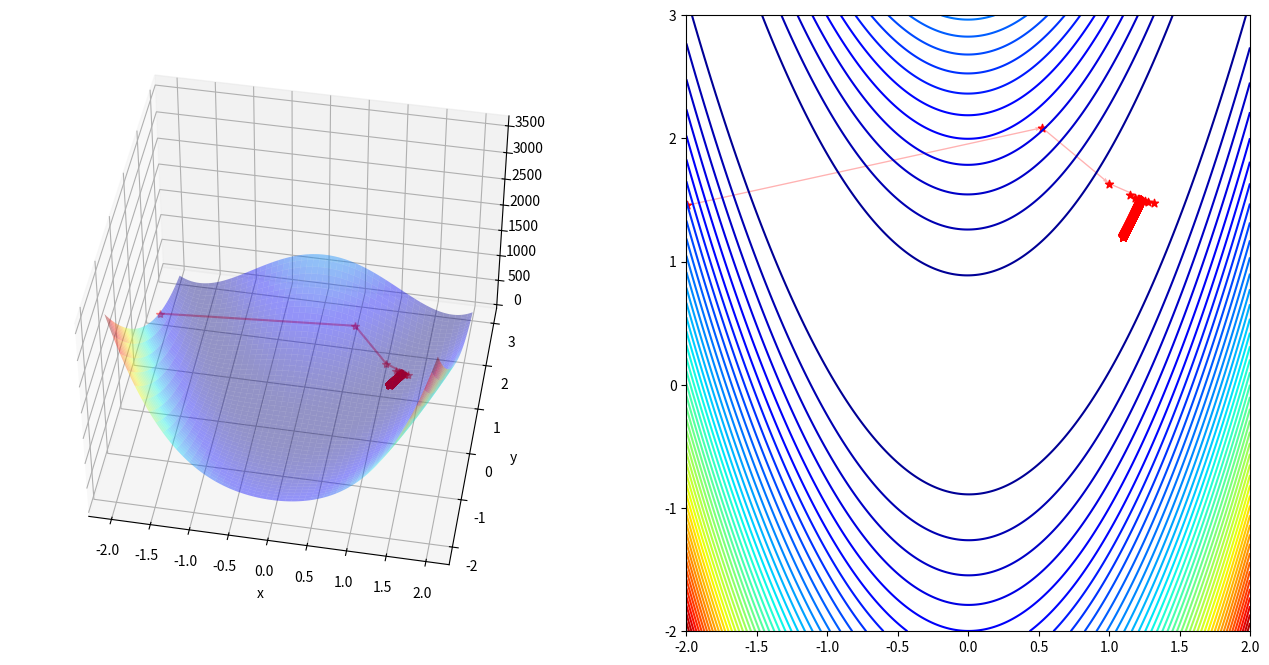

Write Python code to recreate this figure.
#!/usr/bin/python3

import matplotlib.pyplot as plt
import numpy as np
import random
from mpl_toolkits.mplot3d import axes3d, Axes3D

def rosen(x,y):
  """
  The Rosenbrock function.

  The function computed is:
  (1 - x)**2 + 100 * (y - x**2)**2

  Parameters
  ----------
  x : float
  y : float
      Points at which the Rosenbrock function is to be computed.

  Returns
  -------
  f : float
      The value of the Rosenbrock function.
  """
  return (1 - x)**2 + 100 * (y - x**2)**2

def grad_rosen(x, y):
  """
  The derivative (i.e. gradient) of the Rosenbrock function.

  Parameters
  ----------
  x : float
  y : float
      Points at which the gradient of the Rosenbrock function is to be computed.

  Returns
  -------
  f : float
      The value of the Rosenbrock function.
  """
  g1 = -400 * x * y + 400 * x**3 + 2 * x -2
  g2 = 200 * y - 200 * x**2
  return np.array([g1,g2])

def gradient_descent(grad_rosen, x, y, alpha = 0.00125, epsilon=0.0001, nMax = 10000 ):
  """
  Perform gradient descent on given samples.

  Parameters
  ----------
  Grad : {callable}, function
  x : float
  y : float
  alpha : float
          Learning rate
  epsilon : float
            Max allowed difference
  nMax : int
         Maximum number of iterations

  Returns
  -------
  X : {array-like}, matrice containing results
  x_i : {float}, last iteration of the algorithm for x
  y_i : {float}, last iteration of the algorithm for y
  """
  i = 0
  x_i, y_i = np.empty(0), np.empty(0)
  error = 2*epsilon
  X = np.array([x,y])
  print(X)

  while error > epsilon and i < nMax:
    i += 1
    x_i = np.append(x_i,x)
    y_i = np.append(y_i,y)
    X_prev = X
    X = X - alpha * grad_rosen(x,y)
    error = np.linalg.norm(X - X_prev)
    x, y = X[0], X[1]
  print(X)
  return X, x_i, y_i

if __name__ == '__main__':
  x_0 = random.uniform(-2.0, 2.0)
  y_0 = random.uniform(-2.0, 2.0)
  root,iter_x,iter_y = gradient_descent(grad_rosen,x_0,y_0)

  # Code below is for plotting
  x = np.linspace(-2,2,250)
  y = np.linspace(-2,3,250)
  X, Y = np.meshgrid(x, y)
  Z = rosen(X, Y)

  anglesx = iter_x[1:] - iter_x[:-1]
  anglesy = iter_y[1:] - iter_y[:-1]

  fig = plt.figure(figsize = (16,8))

  ax = fig.add_subplot(1, 2, 1, projection='3d')
  ax.plot_surface(X,Y,Z,rstride = 5, cstride = 5, cmap = 'jet', alpha = .4, edgecolor = 'none' )
  ax.plot(iter_x,iter_y, rosen(iter_x,iter_y),color = 'r', marker = '*', alpha = .4)

  ax.view_init(45, 280)
  ax.set_xlabel('x')
  ax.set_ylabel('y')

  ax = fig.add_subplot(1, 2, 2)
  ax.contour(X,Y,Z, 50, cmap = 'jet')
  ax.scatter(iter_x,iter_y,color = 'r', marker = '*')
  ax.quiver(iter_x[:-1], iter_y[:-1], anglesx, anglesy, scale_units = 'xy', angles = 'xy', scale = 1, color = 'r', alpha = .3)

  plt.show()
